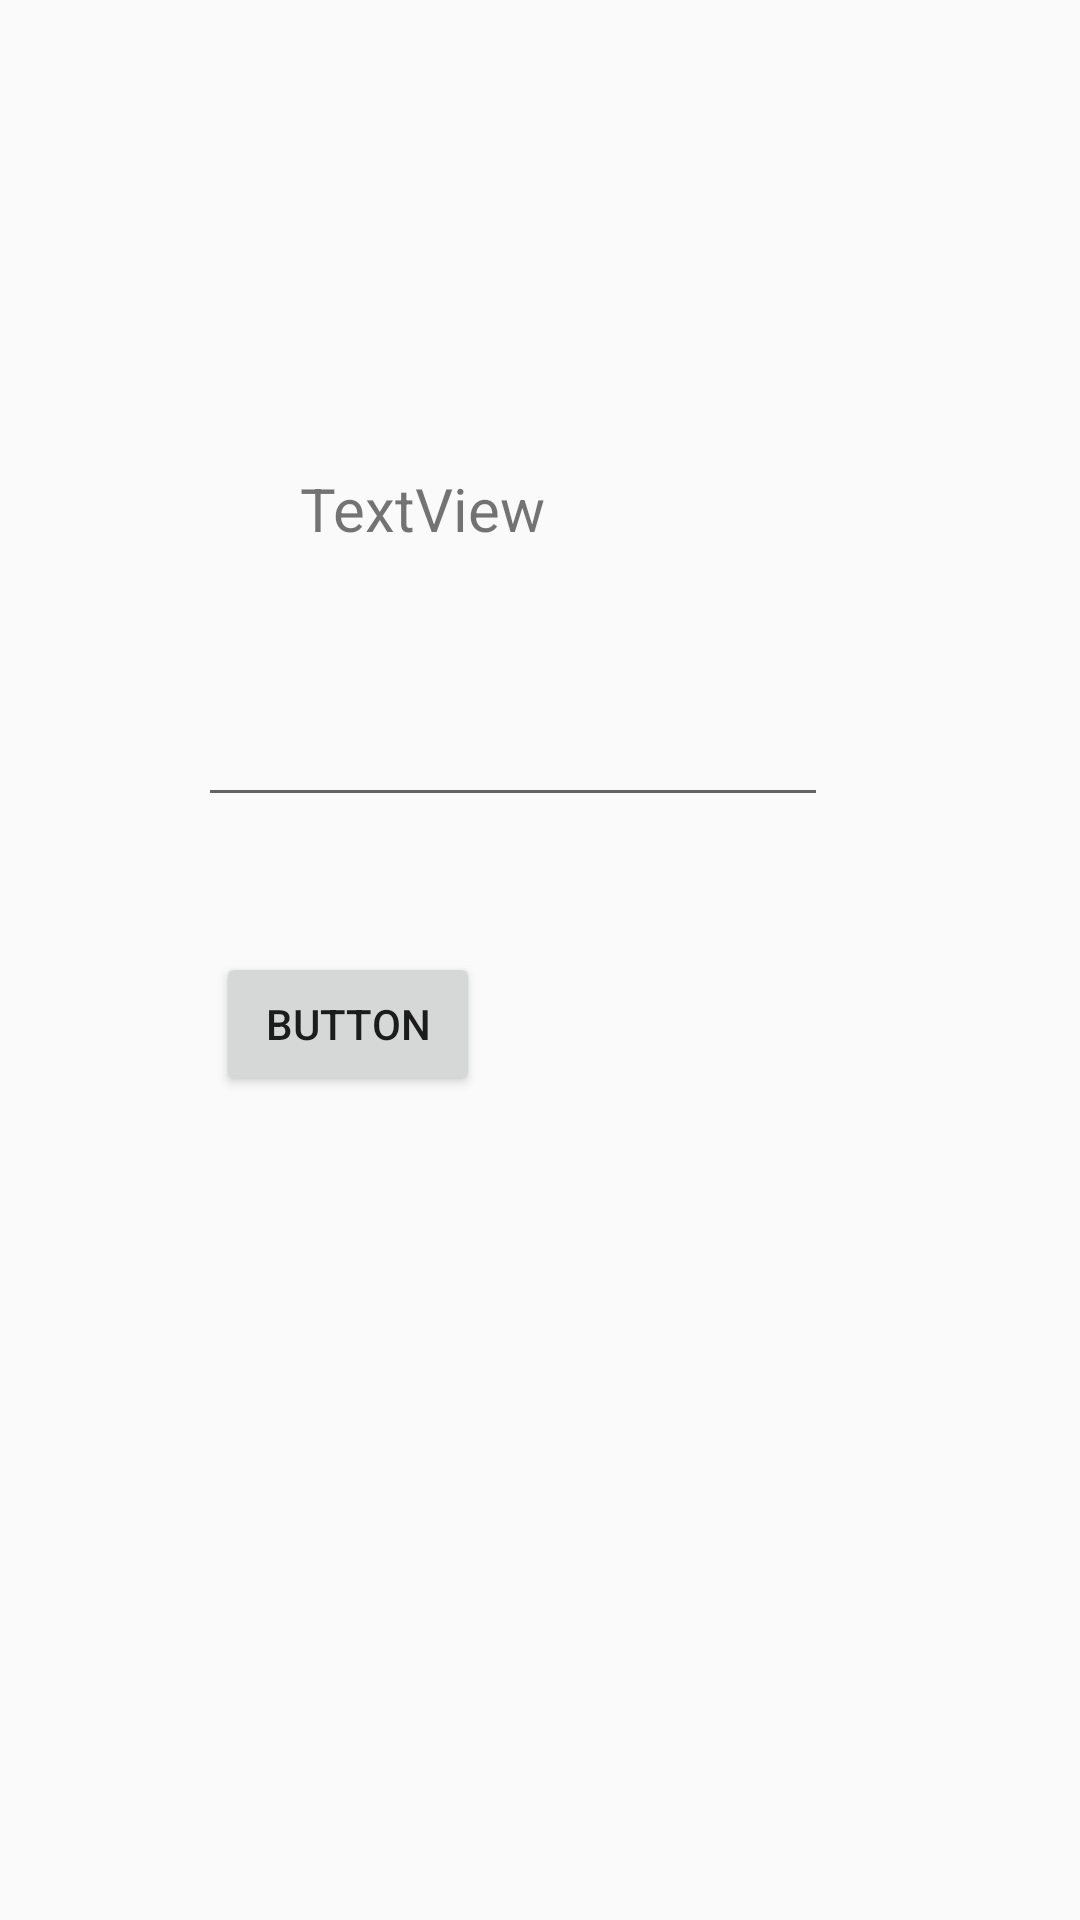

Write the Android layout XML for this screen, with the resource values it uses.
<!-- AndroidManifest.xml: application theme AppTheme -->
<!-- res/layout/activity_home.xml -->
<?xml version="1.0" encoding="utf-8"?>
<RelativeLayout xmlns:android="http://schemas.android.com/apk/res/android"
    xmlns:app="http://schemas.android.com/apk/res-auto"
    xmlns:tools="http://schemas.android.com/tools"
    android:layout_width="match_parent"
    android:layout_height="match_parent"
    tools:context="b12app.vyom.com.b12.Home">

    <TextView
        android:id="@+id/tvHome"
        android:layout_width="wrap_content"
        android:layout_height="wrap_content"
        android:layout_alignParentStart="true"
        android:layout_alignParentTop="true"
        android:textSize="20sp"
        android:layout_marginStart="100dp"
        android:layout_marginTop="156dp"
        android:text="TextView" />

    <EditText
        android:id="@+id/etHome"
        android:layout_width="wrap_content"
        android:layout_height="wrap_content"
        android:layout_alignParentStart="true"
        android:layout_below="@+id/tvHome"
        android:layout_marginStart="66dp"
        android:layout_marginTop="48dp"
        android:ems="10"
        android:inputType="textPersonName" />

    <Button
        android:id="@+id/btnHome"
        android:layout_width="wrap_content"
        android:layout_height="wrap_content"
        android:layout_alignStart="@+id/etHome"
        android:layout_below="@+id/etHome"
        android:layout_marginStart="6dp"
        android:layout_marginTop="45dp"
        android:onClick="onClickHome"
        android:text="Button" />
</RelativeLayout>
<!-- resources referenced by this layout -->
<resources>
  <style name="AppTheme" parent="Theme.AppCompat.Light.NoActionBar">
          
          <item name="colorPrimary">@color/colorPrimary</item>
          <item name="colorPrimaryDark">@color/colorPrimaryDark</item>
          <item name="colorAccent">@color/colorAccent</item>
      </style>
  <color name="colorPrimary">#673ab7</color>
  <color name="colorPrimaryDark">#9a67ea</color>
  <color name="colorAccent">#320b86</color>
</resources>
